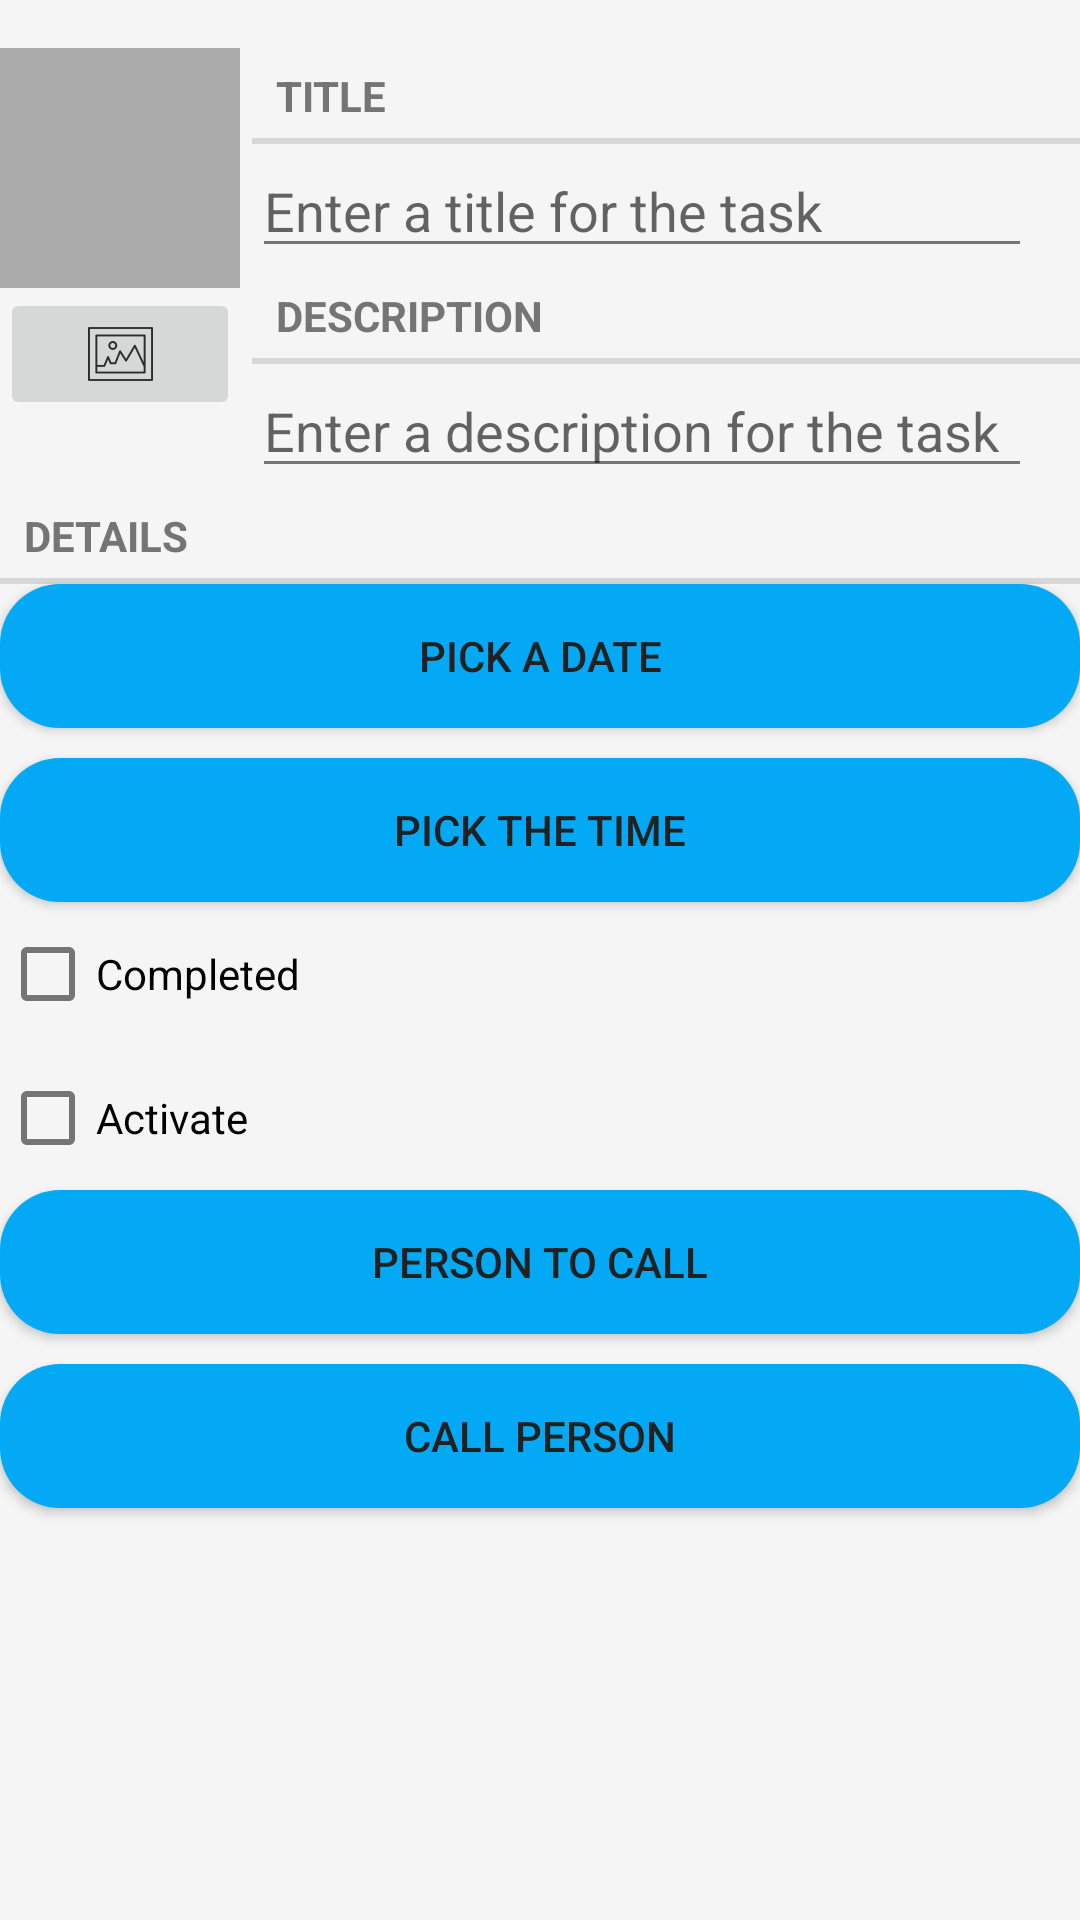

Here is an Android app screen rendered from its layout file. Give the layout XML and the strings, colors and styles it references.
<!-- AndroidManifest.xml: application theme Theme.JABSA -->
<!-- res/layout/fragment_tarea.xml -->
<?xml version="1.0" encoding="utf-8"?>
<LinearLayout xmlns:android="http://schemas.android.com/apk/res/android"
    android:orientation="vertical"
    android:layout_margin="16dp"
    android:layout_width="match_parent"
    android:layout_height="match_parent">
    <include layout="@layout/view_camera_and_title"/>

    <TextView
        style="?android:listSeparatorTextViewStyle"
        android:layout_width="match_parent"
        android:layout_height="wrap_content"
        android:text="@string/tarea_details_label"/>
    <Button
        android:id="@+id/tarea_date"
        android:layout_width="match_parent"
        android:layout_height="wrap_content"
        android:background="@drawable/boton_redondeado"
        android:layout_marginBottom="10dp"
        android:text="@string/tarea_pick_date"
        />
    <Button
        android:id="@+id/tarea_time"
        android:layout_width="match_parent"
        android:layout_height="wrap_content"
        android:background="@drawable/boton_redondeado"
        android:text="@string/tarea_pick_time"
        />
    <CheckBox
        android:id="@+id/tarea_completed"
        android:layout_width="match_parent"
        android:layout_height="wrap_content"
        android:text="@string/tarea_completed"/>
    <CheckBox
        android:id="@+id/tarea_activated"
        android:layout_width="match_parent"
        android:layout_height="wrap_content"
        android:text="@string/tarea_activated"/>
    <Button
        android:id="@+id/tarea_person"
        android:layout_width="match_parent"
        android:layout_height="wrap_content"
        android:background="@drawable/boton_redondeado"
        android:layout_marginBottom="10dp"
        android:text="@string/tarea_person_to_be_called"/>
    <Button
        android:id="@+id/tarea_call"
        android:layout_width="match_parent"
        android:layout_height="wrap_content"
        android:background="@drawable/boton_redondeado"
        android:text="@string/tarea_call_person"/>
</LinearLayout>
<!-- res/layout/view_camera_and_title.xml (included above) -->
<?xml version="1.0" encoding="utf-8"?>
<LinearLayout xmlns:android="http://schemas.android.com/apk/res/android"
    android:orientation="horizontal"
    android:layout_width="match_parent"
    android:layout_height="wrap_content"
    android:layout_marginTop="16dp">
    <LinearLayout
        android:layout_width="wrap_content"
        android:layout_height="wrap_content"
        android:orientation="vertical"
        android:layout_marginRight="4dp">
        <ImageView
            android:id="@+id/tarea_photo"
            android:layout_width="80dp"
            android:layout_height="80dp"
            android:scaleType="centerInside"
            android:background="@android:color/darker_gray"
            android:cropToPadding="true"/>
        <ImageButton
            android:id="@+id/tarea_camera"
            android:layout_width="match_parent"
            android:layout_height="wrap_content"
            android:src="@drawable/icono_add_image"
        />
    </LinearLayout>
    <LinearLayout
        android:layout_width="wrap_content"
        android:layout_height="wrap_content"
        android:orientation="vertical"
        android:layout_weight="1">
        <TextView
            style="?android:listSeparatorTextViewStyle"
            android:layout_width="match_parent"
            android:layout_height="wrap_content"
            android:text="@string/tarea_title_label"/>
        <EditText
            android:id="@+id/tarea_title"
            android:layout_width="match_parent"
            android:layout_height="wrap_content"
            android:layout_marginRight="16dp"
            android:maxLines="1"
            android:hint="@string/tarea_title_hint"/>
        <TextView
            style="?android:listSeparatorTextViewStyle"
            android:layout_width="match_parent"
            android:layout_height="wrap_content"
            android:text="@string/tarea_description_label"/>
        <EditText
            android:id="@+id/tarea_description"
            android:layout_width="match_parent"
            android:layout_height="wrap_content"
            android:layout_marginRight="16dp"
            android:maxLines="3"
            android:hint="@string/tarea_description_hint"/>

    </LinearLayout>

</LinearLayout>
<!-- resources referenced by this layout -->
<resources>
  <!-- drawable boton_redondeado (drawable) -->
  <shape xmlns:android="http://schemas.android.com/apk/res/android"
      android:shape="rectangle">
      <corners android:radius="20dp" />
      <solid android:color="@color/color_primary" />
      <padding
          android:bottom="10dp"
          android:left="10dp"
          android:right="10dp"
          android:top="10dp" />
  </shape>
  <!-- drawable icono_add_image: png bitmap (drawable-hdpi, 526 bytes) -->
  <string name="tarea_activated">Activate</string>
  <string name="tarea_call_person">Call Person</string>
  <string name="tarea_completed">Completed</string>
  <string name="tarea_description_hint">Enter a description for the task</string>
  <string name="tarea_description_label">Description</string>
  <string name="tarea_details_label">Details</string>
  <string name="tarea_person_to_be_called">Person to call</string>
  <string name="tarea_pick_date">Pick a date</string>
  <string name="tarea_pick_time">Pick the time</string>
  <string name="tarea_title_hint">Enter a title for the task</string>
  <string name="tarea_title_label">Title</string>
  <style name="Theme.JABSA" parent="Theme.MaterialComponents.DayNight.DarkActionBar">
  
          <item name="colorPrimary">@color/color_primary</item>
          <item name="colorPrimaryDark">@color/color_primary_dark</item>
          <item name="colorSecondary">@color/color_secondary</item>
          <item name="android:windowBackground">@color/color_background</item>
          <item name="android:textColorPrimary">@color/color_text_primary</item>
          <item name="android:textColorSecondary">@color/color_text_secondary</item>
  
      </style>
  <color name="color_primary">#03A9F4</color>
  <color name="color_primary_dark">#0288D1</color>
  <color name="color_secondary">#F44336</color>
  <color name="color_background">#F5F5F5</color>
  <color name="color_text_primary">#212121</color>
  <color name="color_text_secondary">#757575</color>
</resources>
